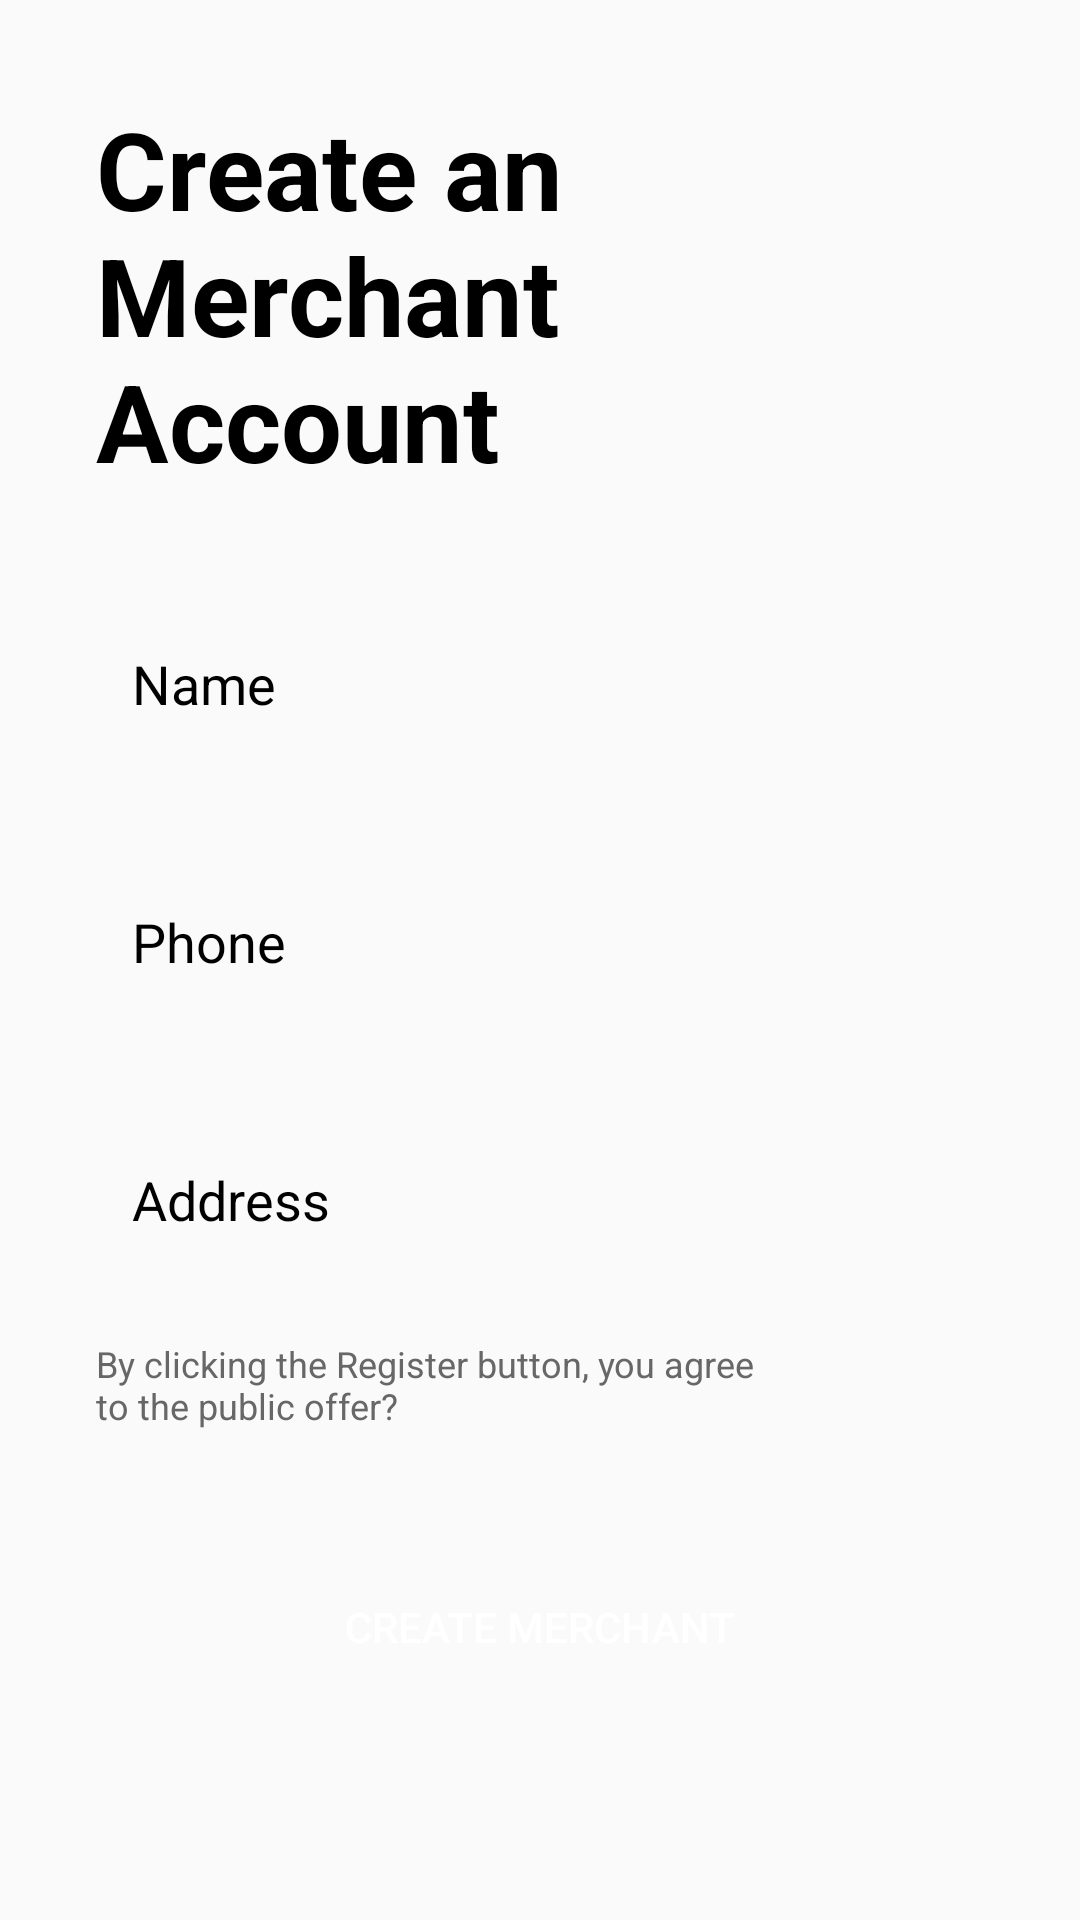

The Android layout XML behind this screen, and the referenced resources:
<!-- AndroidManifest.xml: application theme Theme.Stylish -->
<!-- res/layout/activity_make_merchant.xml -->
<?xml version="1.0" encoding="utf-8"?>
<androidx.constraintlayout.widget.ConstraintLayout xmlns:android="http://schemas.android.com/apk/res/android"
    xmlns:app="http://schemas.android.com/apk/res-auto"
    xmlns:tools="http://schemas.android.com/tools"
    android:id="@+id/main"
    android:layout_width="match_parent"
    android:layout_height="match_parent"
    android:padding="32dp"
    tools:context=".ui.merchant.activity.MakeMerchantActivity">

    <TextView
        android:layout_width="wrap_content"
        android:layout_height="wrap_content"
        android:text="@string/create_account_label"
        android:textSize="36sp"
        android:textColor="@color/black"
        android:textStyle="bold"
        app:layout_constraintTop_toTopOf="parent"
        app:layout_constraintStart_toStartOf="parent"
        android:id="@+id/welcomeBackLabel" />

    <EditText
        android:textColorHint="@color/black"
        android:textColor="@color/black"
        android:hint="Name"
        android:paddingHorizontal="12dp"
        android:layout_width="match_parent"
        android:layout_height="55dp"
        android:background="@drawable/custom_auth_input"
        app:layout_constraintTop_toBottomOf="@id/welcomeBackLabel"
        android:layout_marginTop="36dp"
        android:inputType="text"
        app:layout_constraintStart_toStartOf="parent"
        android:id="@+id/nameEditText" />

    <EditText
        android:textColorHint="@color/black"
        android:textColor="@color/black"
        android:hint="Phone"
        android:paddingHorizontal="12dp"
        android:layout_width="match_parent"
        android:layout_height="55dp"
        android:background="@drawable/custom_auth_input"
        app:layout_constraintTop_toBottomOf="@id/nameEditText"
        android:layout_marginTop="31dp"
        app:layout_constraintStart_toStartOf="parent"
        android:id="@+id/phoneEditText" />

    <EditText
        android:textColorHint="@color/black"
        android:textColor="@color/black"
        android:hint="Address"
        android:paddingHorizontal="12dp"
        android:layout_width="match_parent"
        android:layout_height="55dp"
        android:background="@drawable/custom_auth_input"
        app:layout_constraintTop_toBottomOf="@id/phoneEditText"
        android:layout_marginTop="31dp"
        android:inputType="textPassword"
        app:layout_constraintStart_toStartOf="parent"
        android:id="@+id/adressEditText" />

    <TextView
        android:id="@+id/forgotPassword"
        android:layout_width="wrap_content"
        android:layout_height="wrap_content"
        android:text="@string/register_desc"
        android:textColor="#676767"
        android:textSize="12sp"
        app:layout_constraintStart_toStartOf="parent"
        app:layout_constraintTop_toBottomOf="@id/adressEditText"
        android:layout_marginTop="19dp" />


    <Button
        android:id="@+id/registerButton"
        android:layout_width="match_parent"
        android:layout_height="55dp"
        android:background="@drawable/custom_auth_button"
        android:textColor="@color/white"
        android:text="@string/register_label"
        app:layout_constraintTop_toBottomOf="@id/forgotPassword"
        android:layout_marginTop="38dp"
        app:layout_constraintStart_toStartOf="parent" />

</androidx.constraintlayout.widget.ConstraintLayout>
<!-- resources referenced by this layout -->
<resources>
  <color name="black">#FF000000</color>
  <color name="white">#FFFFFFFF</color>
  <string name="create_account_label">Create an\nMerchant Account</string>
  <string name="register_desc">By clicking the Register button, you agree\nto the public offer?</string>
  <string name="register_label">Create Merchant</string>
  <style name="Theme.Stylish" parent="Base.Theme.Stylish" />
  <style name="Base.Theme.Stylish" parent="Theme.AppCompat.Light.NoActionBar">
          
          
      </style>
</resources>
